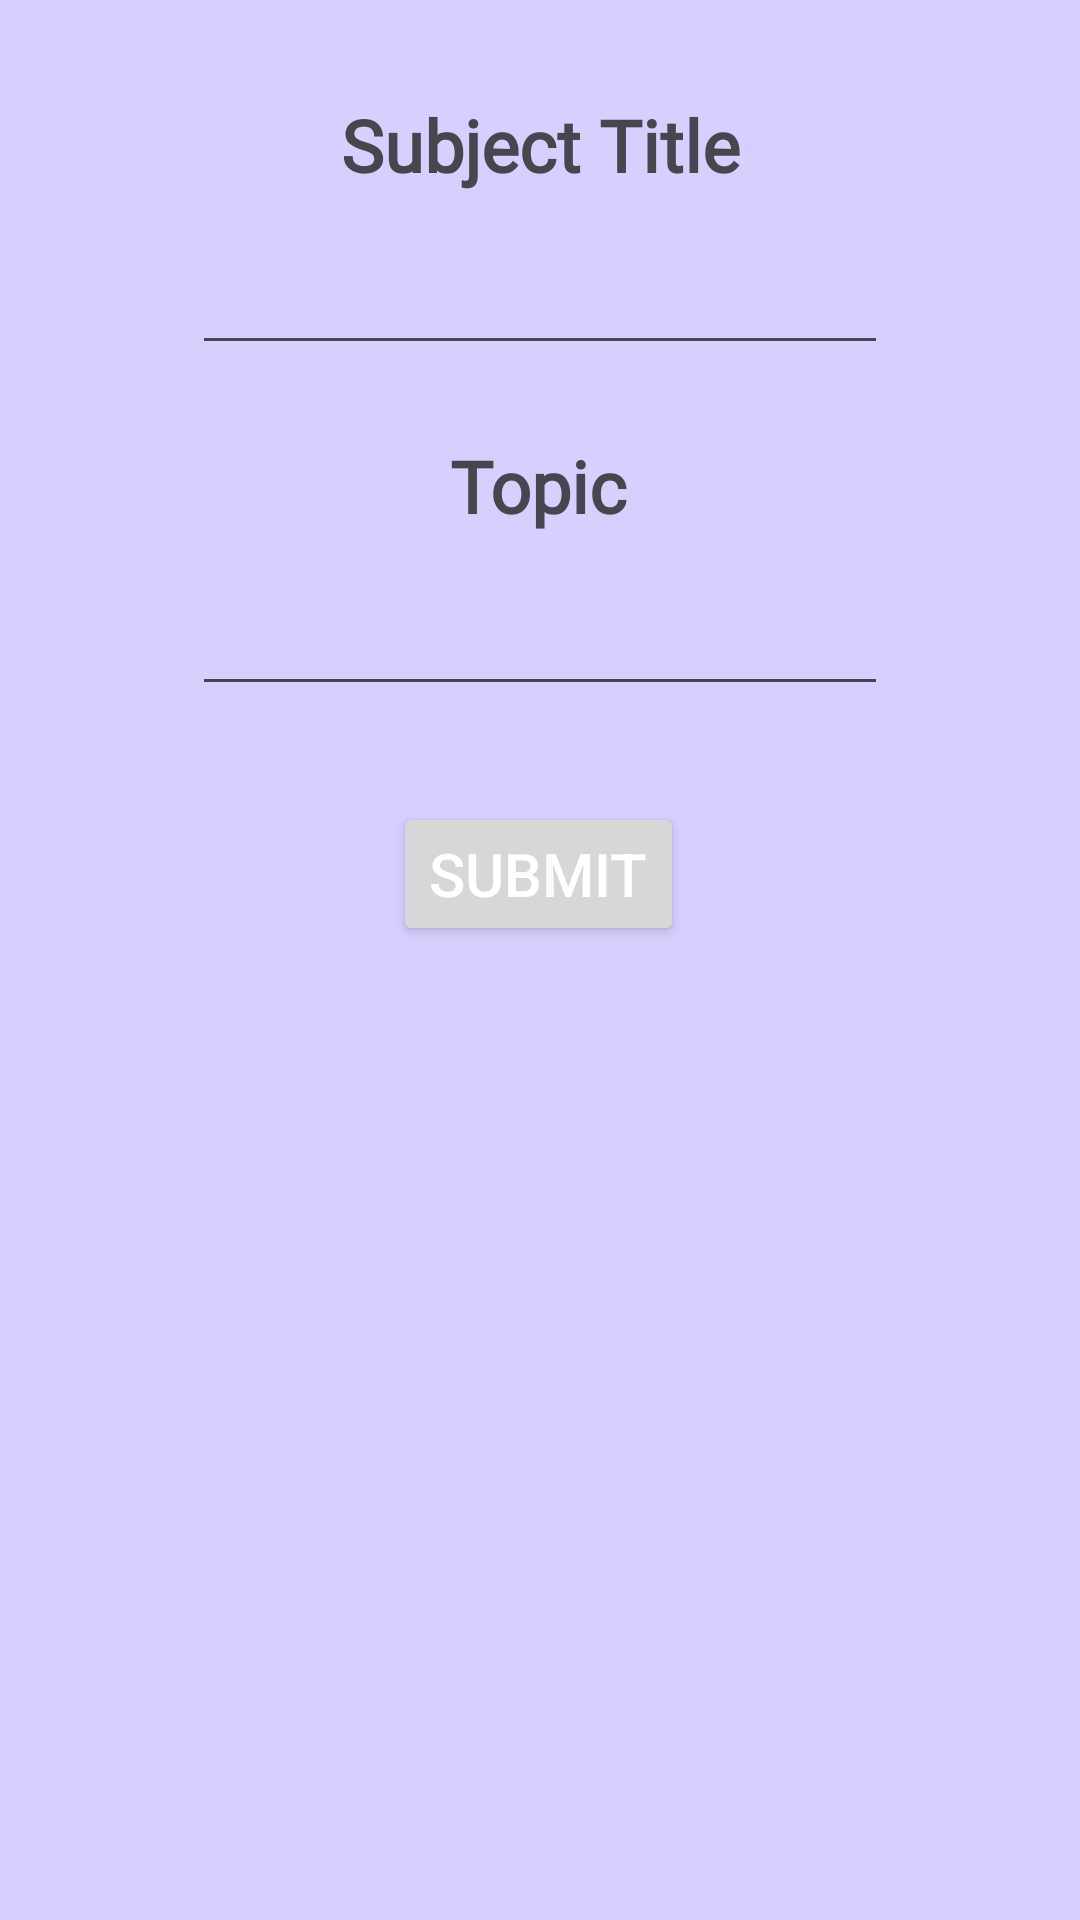

Android layout source for this screen:
<!-- AndroidManifest.xml: application theme Theme.ADET -->
<!-- res/layout/dialog_addnote.xml -->
<?xml version="1.0" encoding="utf-8"?>
<androidx.constraintlayout.widget.ConstraintLayout xmlns:android="http://schemas.android.com/apk/res/android"
    xmlns:app="http://schemas.android.com/apk/res-auto"
    xmlns:tools="http://schemas.android.com/tools"
    android:layout_width="match_parent"
    android:layout_height="match_parent"
    android:background="@color/faded_purple">

    <EditText
        android:id="@+id/dialog_add_subject"
        android:layout_width="0dp"
        android:layout_height="wrap_content"
        android:layout_marginStart="64dp"
        android:layout_marginTop="16dp"
        android:layout_marginEnd="64dp"
        android:ems="10"
        android:inputType="text"
        android:textColorHint="@color/gray"
        app:layout_constraintEnd_toEndOf="parent"
        app:layout_constraintHorizontal_bias="0.0"
        app:layout_constraintStart_toStartOf="parent"
        app:layout_constraintTop_toBottomOf="@+id/dialogue_title_text" />

    <Button
        android:id="@+id/dialog_submit"
        android:layout_width="wrap_content"
        android:layout_height="wrap_content"
        android:layout_marginTop="32dp"
        android:layout_marginBottom="32dp"
        android:text="@string/submit"
        android:textAllCaps="true"
        android:textColor="@color/white"
        android:textSize="20sp"
        app:layout_constraintBottom_toBottomOf="parent"
        app:layout_constraintEnd_toEndOf="parent"
        app:layout_constraintHorizontal_bias="0.498"
        app:layout_constraintStart_toStartOf="parent"
        app:layout_constraintTop_toBottomOf="@+id/dialog_add_topic"
        app:layout_constraintVertical_bias="0.0" />

    <TextView
        android:id="@+id/dialogue_title_text"
        android:layout_width="0dp"
        android:layout_height="wrap_content"
        android:layout_marginStart="64dp"
        android:layout_marginTop="32dp"
        android:layout_marginEnd="64dp"
        android:fontFamily="@font/orbitron"
        android:text="@string/subjecttitle"
        android:textAlignment="center"
        android:textAllCaps="false"
        android:textSize="24sp"
        android:textStyle="bold"
        app:layout_constraintEnd_toEndOf="parent"
        app:layout_constraintStart_toStartOf="parent"
        app:layout_constraintTop_toTopOf="parent" />

    <TextView
        android:id="@+id/textView13"
        android:layout_width="wrap_content"
        android:layout_height="wrap_content"
        android:layout_marginTop="24dp"
        android:fontFamily="@font/orbitron"
        android:text="@string/topic"
        android:textAllCaps="false"
        android:textSize="24sp"
        android:textStyle="bold"
        app:layout_constraintEnd_toEndOf="parent"
        app:layout_constraintHorizontal_bias="0.498"
        app:layout_constraintStart_toStartOf="parent"
        app:layout_constraintTop_toBottomOf="@+id/dialog_add_subject" />

    <EditText
        android:id="@+id/dialog_add_topic"
        android:layout_width="0dp"
        android:layout_height="wrap_content"
        android:layout_marginStart="64dp"
        android:layout_marginTop="16dp"
        android:layout_marginEnd="64dp"
        android:ems="10"
        android:inputType="text"
        app:layout_constraintEnd_toEndOf="parent"
        app:layout_constraintStart_toStartOf="parent"
        app:layout_constraintTop_toBottomOf="@+id/textView13" />

</androidx.constraintlayout.widget.ConstraintLayout>
<!-- resources referenced by this layout -->
<resources>
  <color name="faded_purple">#4D8370FF</color>
  <color name="gray">#2C2C2C</color>
  <color name="white">#FFFFFFFF</color>
  <string name="subjecttitle">Subject Title</string>
  <string name="submit">Submit</string>
  <string name="topic">Topic</string>
  <style name="Theme.ADET" parent="Base.Theme.ADET" />
  <style name="Base.Theme.ADET" parent="Theme.Material3.DayNight.NoActionBar">
          
          
      </style>
</resources>
